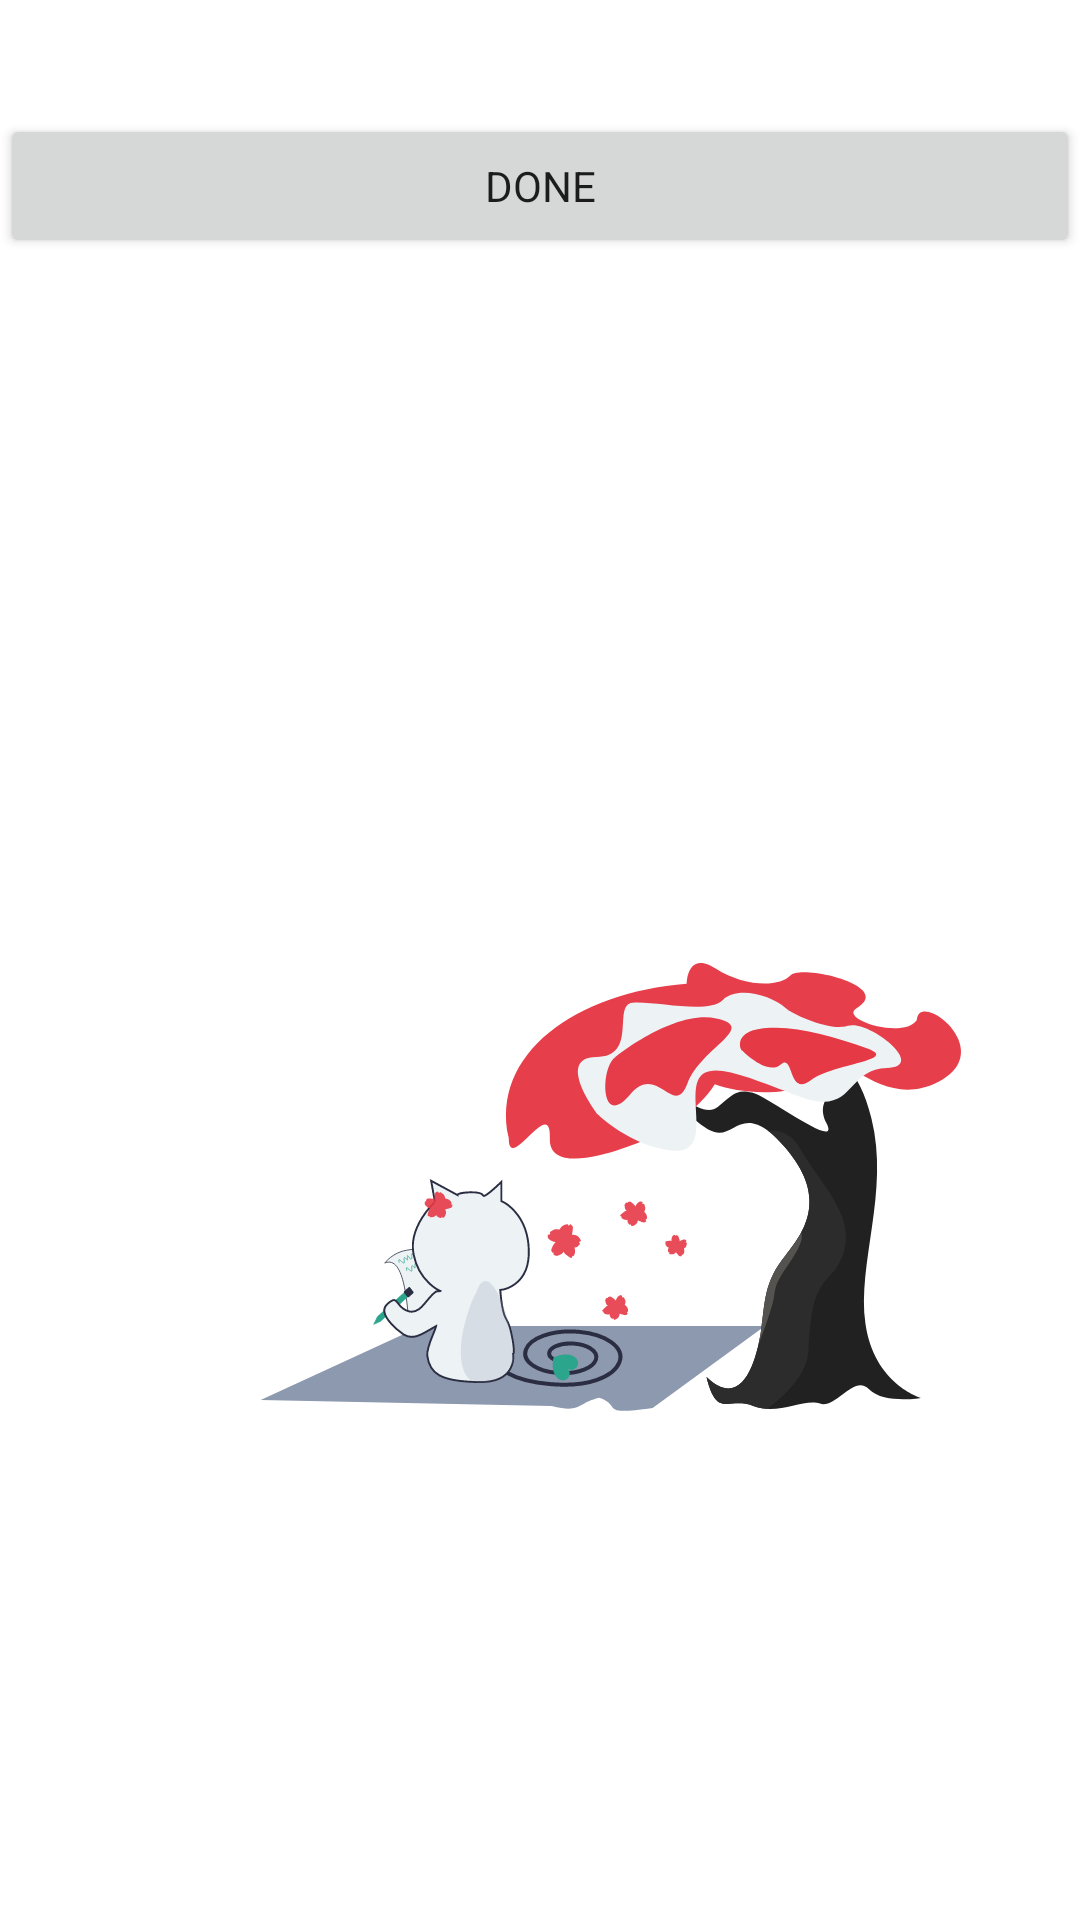

Write the Android layout XML for this screen, with the resource values it uses.
<!-- AndroidManifest.xml: application theme AppTheme.NoActionBar -->
<!-- res/layout/task_details_fragment.xml -->
<?xml version="1.0" encoding="utf-8"?>
<layout xmlns:android="http://schemas.android.com/apk/res/android"
    xmlns:app="http://schemas.android.com/apk/res-auto"
    android:orientation="vertical"
    xmlns:tools="http://schemas.android.com/tools"
    tools:context="com.free.your_mind.TaskDetailsFragment">

    <androidx.constraintlayout.widget.ConstraintLayout
        android:id="@+id/taskDetailsConstraint"
        android:layout_width="match_parent"
        android:layout_height="match_parent">

        <LinearLayout
            android:layout_width="match_parent"
            android:layout_height="match_parent"
            android:orientation="vertical">

            <TextView
                android:id="@+id/name"
                android:layout_width="match_parent"
                android:layout_height="wrap_content" />

            <TextView
                android:id="@+id/description"
                android:layout_width="match_parent"
                android:layout_height="wrap_content" />

            <Button
                android:id="@+id/done_button"
                android:layout_width="match_parent"
                android:layout_height="wrap_content"
                android:text="Done" />

            <ImageView
                android:id="@+id/imageView"
                android:layout_width="match_parent"
                android:layout_height="800dp"
                android:src="@drawable/cat_sakura" />
        </LinearLayout>
    </androidx.constraintlayout.widget.ConstraintLayout>

</layout>
<!-- resources referenced by this layout -->
<resources>
  <!-- drawable cat_sakura: vector/xml drawable (drawable, 16091 chars, omitted) -->
  <style name="AppTheme.NoActionBar" parent="Theme.MaterialComponents.Light.NoActionBar">
          <item name="windowActionBar">false</item>
          <item name="windowNoTitle">true</item>
          <item name="colorPrimary">@color/colorPrimary</item>
          <item name="colorPrimaryDark">@color/colorPrimaryDark</item>
          <item name="colorAccent">@color/colorAccent</item>
          <item name="fontFamily">@font/roboto_mono_thin</item>
      </style>
  <color name="colorPrimary">#8d99ae</color>
  <color name="colorPrimaryDark">#2b2d42</color>
  <color name="colorAccent">#84bc9c</color>
</resources>
